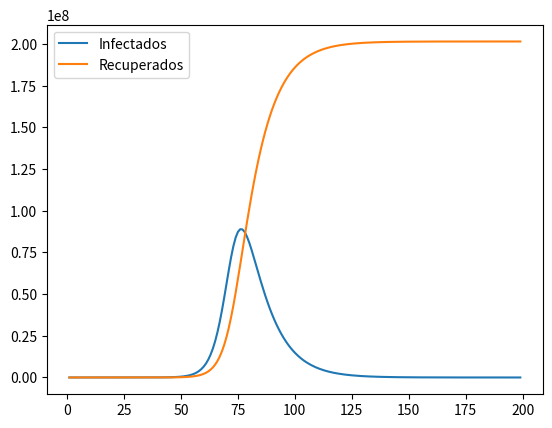

Generate this figure with matplotlib:
# -*- coding: utf-8 -*-
"""
Created on Sun Mar 29 12:32:11 2020

[redacted]

Modelagem matemática do problema COVID-19

Metodologia SIR - Considera o balanço entre suscetíveis, infectados e removidos
baseado em modelo de taxas diferenciais

Fontes:
A data de estudo é 29 de março de 2020
A fonte de dados sobre o número de infectados é:
https://www.worldometers.info/coronavirus/#countries
Alguns números foram obtidos via IBGE

"""
import matplotlib.pyplot as plt, numpy as np

#condições iniciais
N = 210000000
S = N                       #população brasileira estimada 
I = 1                    #número de infectados 
R = 0                       #número de recuperados
D = 0                     #número inicial de mortos

#Parâmetros do modelo
beta = 0.4/N               #beta = probabilidade de contágio x número de contato per capita por unidade de tempo
gama = 1/10                 #gama = taxa de recuperação por unidade de tempo (aproximadamente 15 dias)

#Adaptações realizadas
FatorReducional = 1         #fator reducional pelo isolamento/medo
Letalidade = 0.025          #fator de letalidade
LetalSemCuidados = 0.04     #fator de letalidade sem cuidados
FatorHospital = 1/3        #fator de hospitalização 
leitos = 200000000000       #capacidade do sistema hospitalar

dias = 200                   #horizonte de projeção

#Inicialização de vetores
Is = np.zeros(dias-1)       #inicializar o vetor de infectados
Rs = np.zeros(dias-1)       #inicializar o vetor de recuperados
ctrle = np.zeros(dias-1)    #vetor de controle dos índices
Hs = np.zeros(dias-1)       #inicializar o vetor dos hospitalizados (Proporcão dos infectados)
Ds = np.zeros(dias-1)       #inicializar o vetor dos mortos
c = np.ones(dias-1)*leitos  #inicializar um vetor com a capacidade dos leitos de acordo com o período

for i in range (1,dias):
    #define qual o beta e qual a letalidade na iteração
    #fr = FatorReducional*0.85 if D/I > 0.05 else FatorReducional
    #beta = beta*fr                                         
    l = Letalidade if FatorHospital * I <= leitos else LetalSemCuidados
    #gama = gama*1.15 if I>500000 else gama
    #print(fr)
    
    #modelagem SIR
    dS = -beta*S*I                      #atualização dos suscetíveis
    dI = beta*S*I - gama*I              #atualização dos infectados
    dR = gama*I - gama*l*I                   #atualização dos recuperados considerando a retirada dos mortos
    dD = gama*l*I
    
    #aplicando as variações (deltas) para suscetíveis, mortos, recuperados e infectados
    S += dS
    I += dI
    R += dR
    D += dD
    
    #atualizando os vetores de S, M, R, I e ctrle
    Is[i-1] = I
    Rs[i-1] = R
    Ds[i-1] = D
    Hs[i-1] = I*FatorHospital
    ctrle[i-1] = i
    #cálculo sem o número de mortes
    print("Dia %i - Infectados: %i Recuperados: %i" % (i, I, R))
    #print("Dia %i - Infectados: %i Mortos: %i" % (i, I, D))

plt.plot(ctrle, Is)
#plt.plot(ds, Hs)
plt.plot(ctrle, Rs)
#plt.plot(ctrle, Ds)
#plt.plot(ds, c)

#cálculo sem o núemro de mortes
plt.legend(("Infectados", "Recuperados"))


#plt.legend(("Infectados", "Recuperados", "Mortes"))

plt.show()



